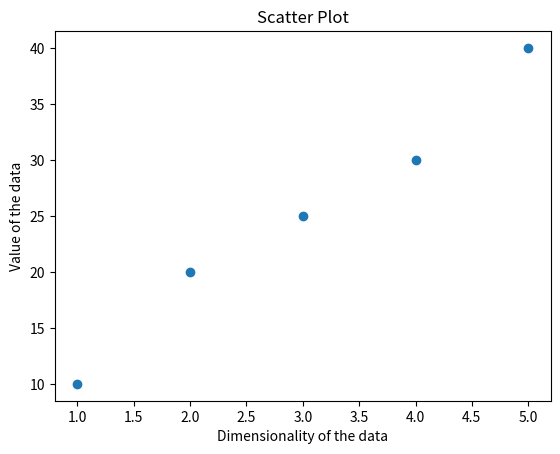

Write the Python code that produced this figure.
import matplotlib.pyplot as plt

x = [1, 2, 3, 4, 5]
y = [10, 20, 25, 30, 40]

plt.scatter(x, y)
plt.title("Scatter Plot")
plt.xlabel("Dimensionality of the data")
plt.ylabel("Value of the data")
plt.show()
